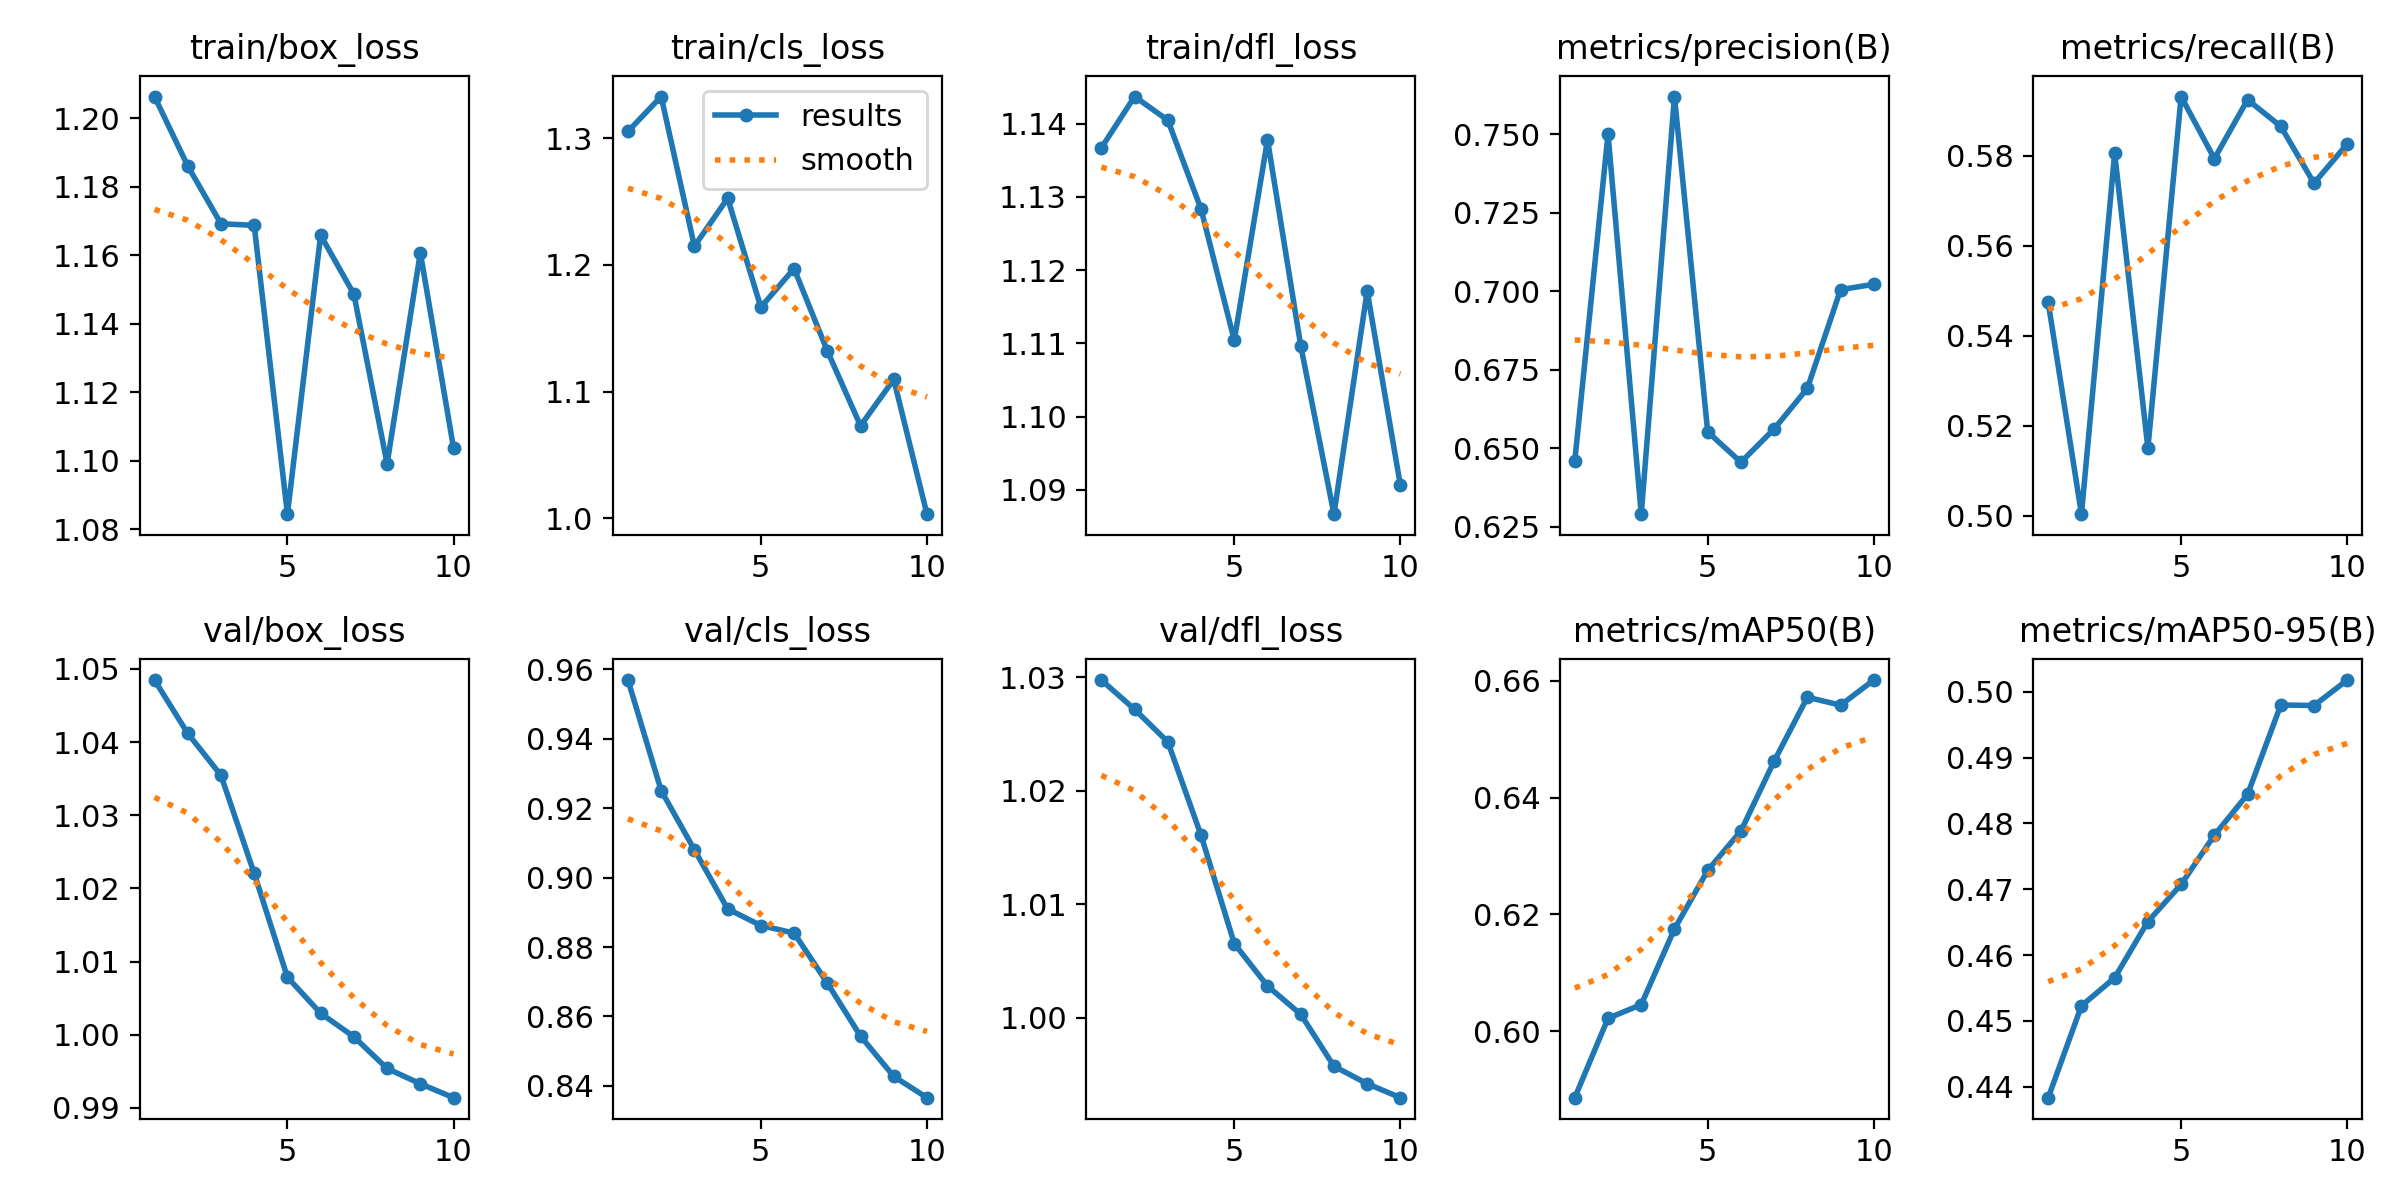

The table this chart was drawn from, first rows:
epoch, time, train/box_loss, train/cls_loss, train/dfl_loss, metrics/precision(B), metrics/recall(B), metrics/mAP50(B), metrics/mAP50-95(B), val/box_loss, val/cls_loss, val/dfl_loss, lr/pg0, lr/pg1, lr/pg2
1, 7.531, 1.206, 1.305, 1.137, 0.646, 0.5474, 0.5886, 0.4383, 1.048, 0.9569, 1.03, 9.52e-06, 9.52e-06, 9.52e-06
2, 9.222, 1.186, 1.333, 1.144, 0.75, 0.5003, 0.6022, 0.4523, 1.041, 0.9251, 1.027, 1.82272e-05, 1.82272e-05, 1.82272e-05
3, 10.84, 1.169, 1.215, 1.14, 0.629, 0.5805, 0.6046, 0.4565, 1.035, 0.908, 1.024, 2.48139e-05, 2.48139e-05, 2.48139e-05
4, 12.47, 1.169, 1.252, 1.128, 0.762, 0.515, 0.6175, 0.4651, 1.022, 0.891, 1.016, 2.928e-05, 2.928e-05, 2.928e-05
5, 14.13, 1.084, 1.167, 1.11, 0.6552, 0.5931, 0.6276, 0.4707, 1.008, 0.8862, 1.007, 3.16254e-05, 3.16254e-05, 3.16254e-05
6, 15.73, 1.166, 1.197, 1.138, 0.6455, 0.5793, 0.6343, 0.4782, 1.003, 0.884, 1.003, 3.18503e-05, 3.18503e-05, 3.18503e-05
7, 17.42, 1.149, 1.132, 1.11, 0.6561, 0.5924, 0.6463, 0.4844, 0.9997, 0.8696, 1, 2.99547e-05, 2.99547e-05, 2.99547e-05
8, 18.99, 1.099, 1.073, 1.087, 0.6691, 0.5865, 0.6572, 0.498, 0.9954, 0.8543, 0.9957, 2.59384e-05, 2.59384e-05, 2.59384e-05
9, 20.58, 1.161, 1.11, 1.117, 0.7005, 0.5739, 0.6559, 0.4979, 0.9933, 0.8427, 0.9942, 1.98016e-05, 1.98016e-05, 1.98016e-05
10, 22.17, 1.104, 1.003, 1.091, 0.7022, 0.5826, 0.6602, 0.5018, 0.9914, 0.8366, 0.993, 1.15442e-05, 1.15442e-05, 1.15442e-05
